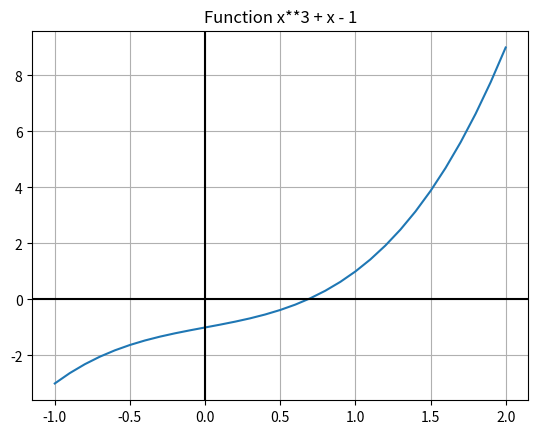
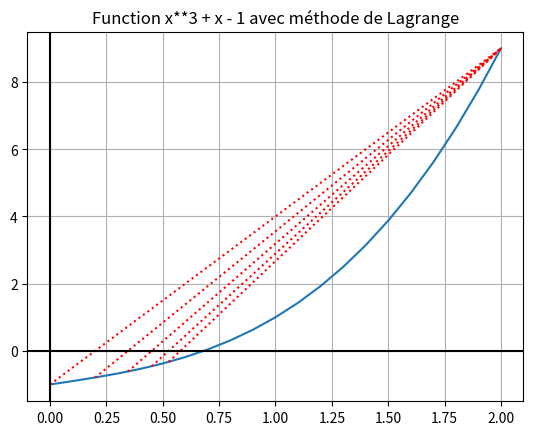
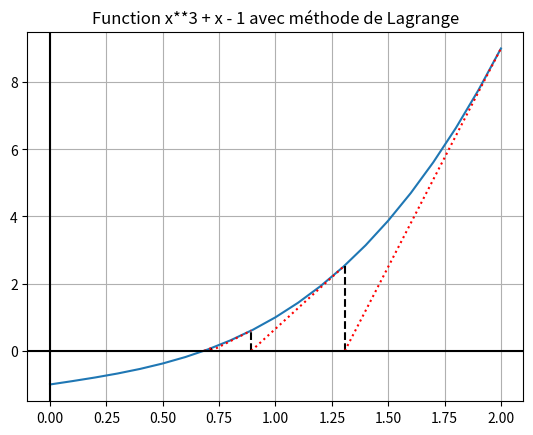
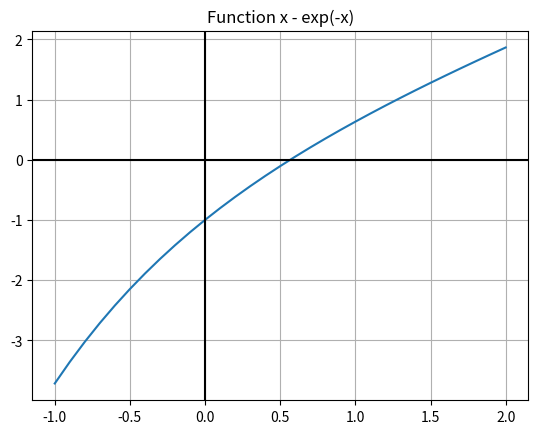
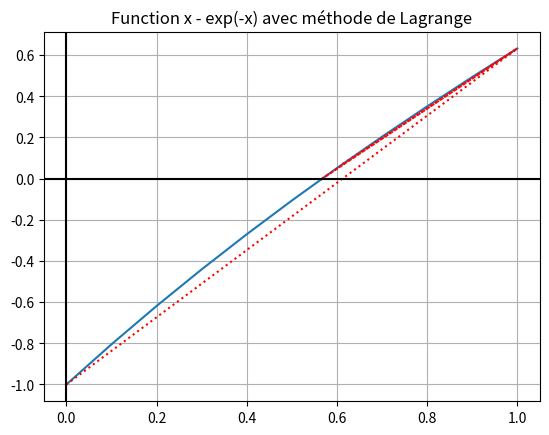
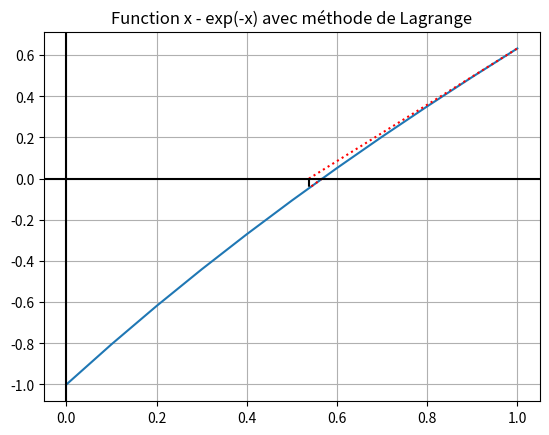

These charts were generated, in order, by the following Python code:
import matplotlib.pyplot as plt
import numpy as np
from sympy import *
import math

x = Symbol('x')
pas = 0.1

#Méthode pour obtenir la dérivé d'une fonction et l'évaluer
def d(f):return diff(f, x, 1)
def d2(f):return diff(f, x, 2)
def eval(f, t):return f.subs(x, t)

def tracer(f, start, end):
    X = np.arange(start, end + pas, pas)
    Y = [ eval(f, x) for x in X ]
    plt.title("Function " + str(f))
    plt.plot(X, Y)
    plt.axhline(0, color = "black")
    plt.axvline(0, color = "black")
    plt.grid()
    plt.show()

def monotonie(f, start, end):
    """Retourne 1 si croissant, -1 si décroissant, 0 sinon"""
    tab = np.arange(start, end, pas) # [start, start + pas, ..., end]
    derivee = [eval(d(f), t) for t in tab]
    croissant = [element > 0 for element in derivee]
    if all(croissant): #Tous les éléments de croissants est True
        return 1
    elif not any(croissant): #Tous les éléments de croissants est True
        return -1
    return 0

def convexite(f, start, end):
    """Retourne 1 si convexe, -1 si concave, 0 sinon"""
    return monotonie(d2(f), start, end)

def lagrange(f, start, end, erreur):
    if convexite(f, start, end) == 0:
        print("La fonction n'est ni concave ni convexe sur l'intervalle donné !")
        return 0
    if eval(f, start) * eval(d(f), start) > 0:
        pt_fixe, pt_pivot = start, end
    else:
        pt_fixe, pt_pivot = end, start
    x0 = pt_pivot
    xn = x0 - eval(f, x0) * (x0 - pt_fixe) / (eval(f, x0) - eval(f, pt_fixe))
    precision = [x0, xn]
    while abs(x0 - xn) > erreur:
        x0 = xn
        xn = xn - eval(f, xn) * (xn - pt_fixe) / (eval(f, xn) - eval(f, pt_fixe))
        precision.append(xn)
    return pt_fixe, precision


def newton(f, start, end, erreur):
    if convexite(f, start, end) == 0:
        print("La fonction n'est ni concave ni convexe sur l'intervalle donné !")
        return 0
    if eval(f, start) * eval(d(f), start) > 0:
        pt_fixe = star
    else:
        pt_fixe = end
    x0 = pt_fixe
    xn = x0 - eval(f, x0) / eval(d(f), x0)
    precision = [x0, xn]
    while abs(x0 - xn) > erreur:
        x0 = xn
        xn = xn - eval(f, xn) / eval(d(f), xn)
        precision.append(xn)
    return pt_fixe, precision
    
def tracer_corde_lagrange(f, start, end, cordes):
    X = np.arange(start, end + pas, pas)
    Y = [ eval(f, x) for x in X ]
    plt.title("Function " + str(f) + " avec méthode de Lagrange")
    plt.plot(X, Y)

    pt_fixe, precision = cordes
    taille_max = 5 if len(precision) > 5 else len(precision)
    for c in precision[:taille_max]:
        plt.plot([c, pt_fixe], [eval(f, c), eval(f, pt_fixe)], color='r', linestyle=':')

    plt.axhline(0, color = "black")
    plt.axvline(0, color = "black")
    plt.grid()
    plt.show()

def tracer_corde_newton(f, start, end, cordes):
    X = np.arange(start, end + pas, pas)
    Y = [ eval(f, x) for x in X ]
    plt.title("Function " + str(f) + " avec méthode de Lagrange")
    plt.plot(X, Y)

    pt_fixe, precision = cordes
    taille_max = 5 if len(precision) > 5 else len(precision)
    for i in range(1, taille_max):
        c = precision[i]
        avant = precision[i - 1]
        plt.plot([c, c], [0, eval(f, c)], color='black', linestyle='--')
        plt.plot([c, avant], [0, eval(f, avant)], color='r', linestyle=':')

    plt.axhline(0, color = "black")
    plt.axvline(0, color = "black")
    plt.grid()
    plt.show()

def ex(f, start, end, erreur):
    print(f)
    tracer(f, -1, 2)

    pt_f_L, precision_L  = lagrange(f, start, end, erreur)
    pt_f_N, precision_N  = newton(f, start, end, erreur)

    tracer_corde_lagrange(f, start, end, (pt_f_L, precision_L))
    tracer_corde_newton(f, start, end, (pt_f_N, precision_N))

    
f1 = x**3 + x - 1
f2 = x - exp(-x)

ex(f1, 0, 2, 0.01)
ex(f2, 0, 1, 0.01)
